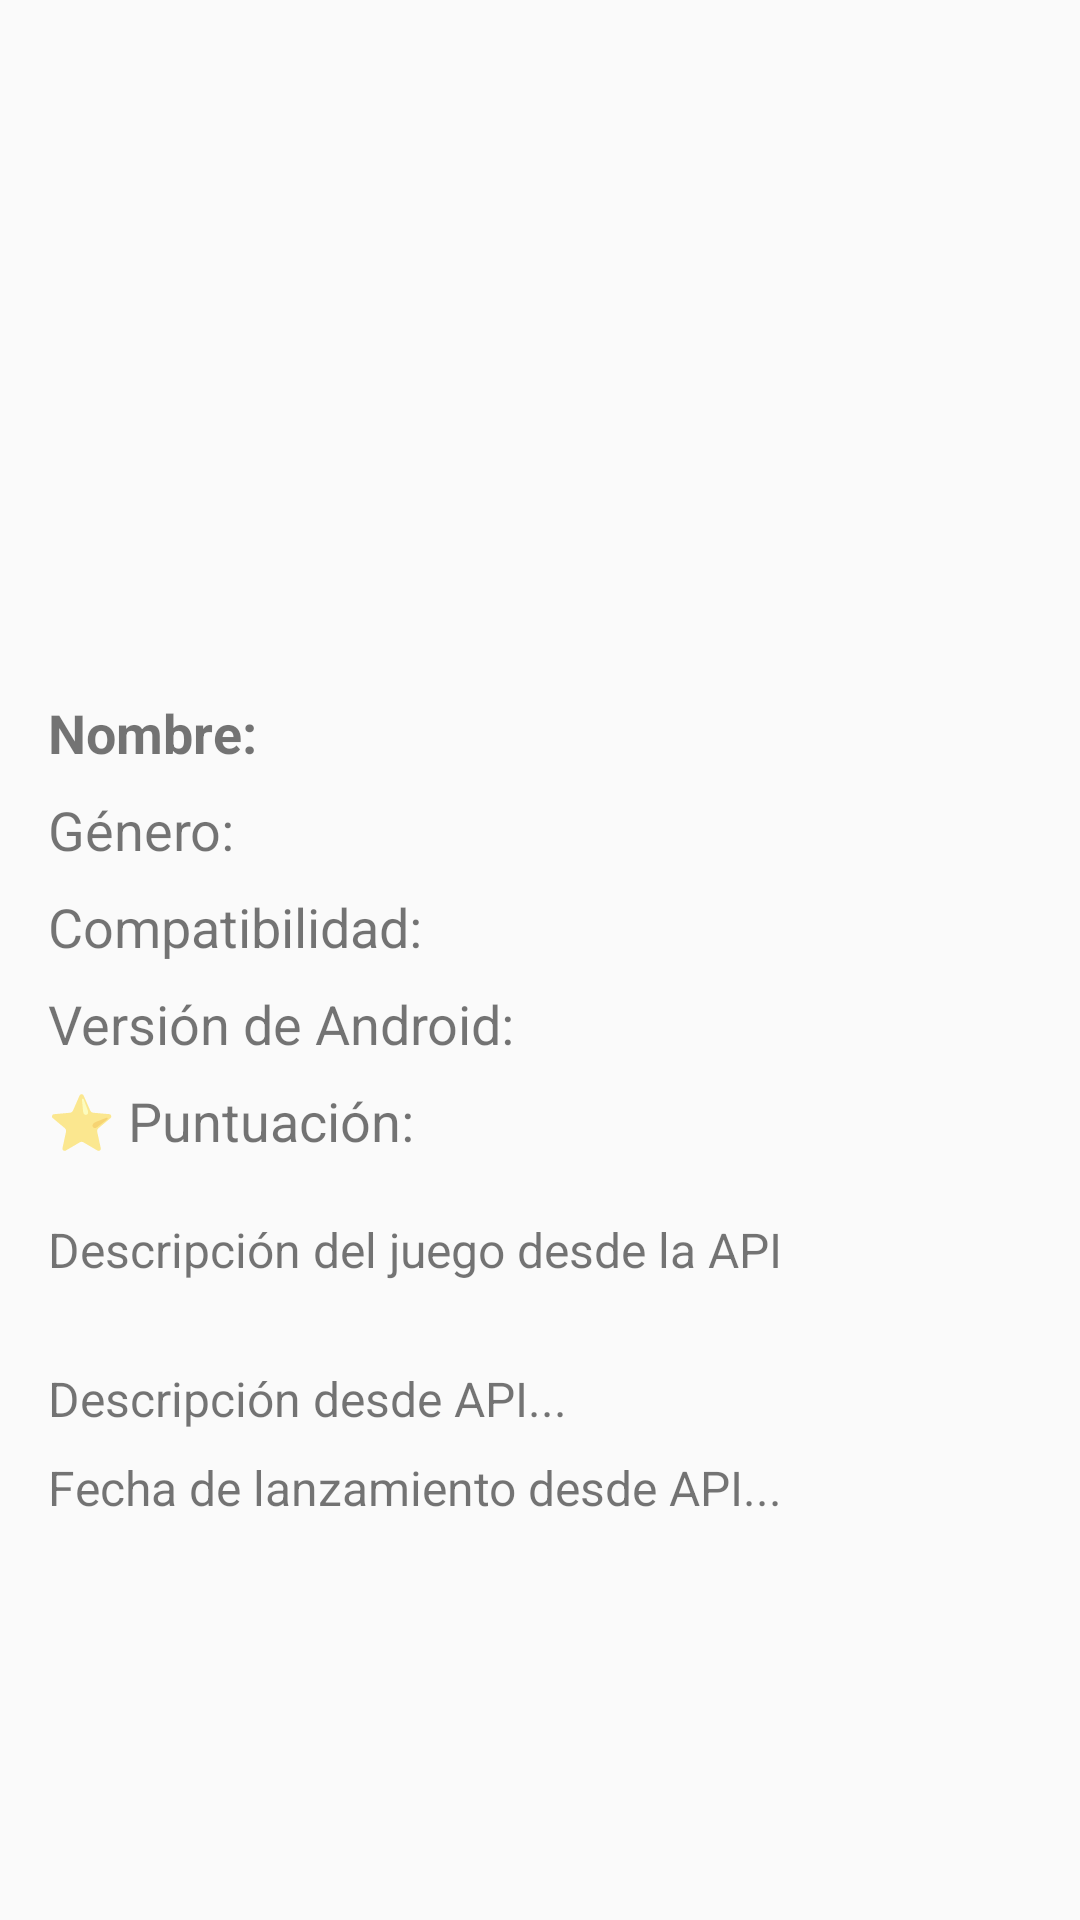

Write the Android layout XML for this screen, with the resource values it uses.
<!-- AndroidManifest.xml: application theme Theme.AppCompat.Light.DarkActionBar -->
<!-- res/layout/activity_game_detail.xml -->
<?xml version="1.0" encoding="utf-8"?>
<ScrollView xmlns:android="http://schemas.android.com/apk/res/android"
    android:layout_width="match_parent"
    android:layout_height="match_parent"
    android:padding="16dp">

    <LinearLayout
        android:layout_width="match_parent"
        android:layout_height="wrap_content"
        android:orientation="vertical"
        android:gravity="center_horizontal">

        
        <ImageView
            android:id="@+id/imgJuegoDetail"
            android:layout_width="200dp"
            android:layout_height="200dp"
            android:scaleType="centerCrop"
            android:layout_marginBottom="16dp"
            android:contentDescription="Imagen del juego" />

        
        <TextView
            android:id="@+id/txtNombreDetail"
            android:layout_width="match_parent"
            android:layout_height="wrap_content"
            android:text="Nombre:"
            android:textStyle="bold"
            android:textSize="18sp"
            android:layout_marginBottom="8dp" />

        
        <TextView
            android:id="@+id/txtGeneroDetail"
            android:layout_width="match_parent"
            android:layout_height="wrap_content"
            android:text="Género:"
            android:textSize="18sp"
            android:layout_marginBottom="8dp" />

        
        <TextView
            android:id="@+id/txtCompatibilidadDetail"
            android:layout_width="match_parent"
            android:layout_height="wrap_content"
            android:text="Compatibilidad:"
            android:textSize="18sp"
            android:layout_marginBottom="8dp" />

        
        <TextView
            android:id="@+id/txtVersionDetail"
            android:layout_width="match_parent"
            android:layout_height="wrap_content"
            android:text="Versión de Android:"
            android:textSize="18sp"
            android:layout_marginBottom="8dp" />

        
        <TextView
            android:id="@+id/txtPuntuacionDetail"
            android:layout_width="match_parent"
            android:layout_height="wrap_content"
            android:text="⭐ Puntuación:"
            android:textSize="18sp"
            android:layout_marginBottom="8dp" />

        
        <TextView
            android:id="@+id/txtDescripcionDetail"
            android:layout_width="match_parent"
            android:layout_height="wrap_content"
            android:text="Descripción del juego desde la API"
            android:textSize="16sp"
            android:layout_marginTop="12dp"
            android:layout_marginBottom="16dp" />

        <TextView
            android:id="@+id/txtApiDescripcion"
            android:layout_width="match_parent"
            android:layout_height="wrap_content"
            android:text="Descripción desde API..."
            android:textSize="16sp"
            android:layout_marginTop="12dp"
            android:layout_marginBottom="8dp" />

        <TextView
            android:id="@+id/txtApiRelease"
            android:layout_width="match_parent"
            android:layout_height="wrap_content"
            android:text="Fecha de lanzamiento desde API..."
            android:textSize="16sp"
            android:layout_marginBottom="16dp" />

    </LinearLayout>
</ScrollView>
<!-- resources referenced by this layout -->
<resources>

</resources>
